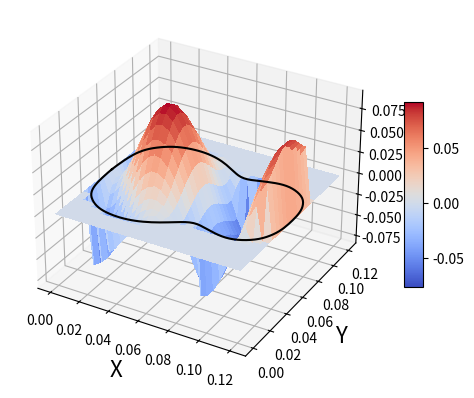

Reproduce this figure in Python.
#%%
import numpy as np
import matplotlib.pyplot as plt
from scipy import interpolate, constants

class WaveEquationResonsanceHunter():
    def __init__(self, input_X, input_Y, phase_velocity=343, N=30, fontsize=16):

        def error_msg(): 
            print("Sorry, your input coordinates are not valid.\nPlease input two arrays for a contour or two numbers for a rectangle.")
            quit()

        self.input_X = input_X
        self.input_Y = input_Y
        self.v = phase_velocity
        self.N = N
        self.fontsize = fontsize
        
        if type(input_X) == np.ndarray and type(input_Y) == np.ndarray:
            self.shape_type = "contour"
            self.interp_x, self.interp_y = self.process_boundary()  
        elif type(input_X) == int or type(input_X) == float:
            if type(input_Y) == int or type(input_Y) == float:
                self.input_X, self.input_Y = np.abs(self.input_X), np.abs(self.input_Y)
                self.shape_type = "rect"
                self.grid_length = np.max([self.input_X, self.input_Y])
            else:
                error_msg()
        else:
            error_msg()
    
    def process_boundary(self):

        def length(u): return np.abs(np.max(u) - np.min(u)) 
        def shift(u, ref): return 0.5 * (length(ref) - length(u)) - np.min(u)
        
        X, Y = np.array(self.input_X), np.array(self.input_Y) 
     
        tck, u = interpolate.splprep([X, Y], s=0, per=True)
        xx, yy = interpolate.splev(np.linspace(0, 1, 5 * self.N), tck)

        if length(xx) >= length(yy) :
            scale = 1/(np.max(xx) - np.min(xx))
            x_shift = np.abs(np.min(xx))
            y_shift = shift(yy, xx)
            self.grid_length = length(X)
        else:
            scale = 1/(np.max(yy) - np.min(yy))
            x_shift = shift(xx, yy)
            y_shift = np.abs(np.min(yy))
            self.grid_length = length(Y)

        xx = scale * (xx + x_shift)
        yy = scale * (yy + y_shift)
        return (xx, yy)
    
    def make_rect_grid(self):
        xx, yy, L = self.input_X, self.input_Y, self.grid_length
        grid = np.zeros([self.N,self.N])
        X_mg, Y_mg = np.meshgrid(np.linspace(-L,L,self.N),np.linspace(-L,L,self.N))
        grid[(-xx<X_mg)&(X_mg<xx)&(-yy<Y_mg)&(Y_mg<yy)] = 1
        return grid
    
    def make_contour_grid(self):
        def fill_contour(arr):
            A = np.maximum.accumulate(arr,1)
            B = np.fliplr(np.maximum.accumulate(np.fliplr(arr),1))
            C = np.flipud(np.maximum.accumulate(np.flipud(arr), 0))
            D = np.maximum.accumulate(arr, 0)
            E = np.logical_and(np.logical_and(A,B),
                                np.logical_and(C,D)
                                ).astype(int)
            return E
        
        N_cut = self.N - 2
        grid = np.zeros([N_cut,N_cut])
        x, y = self.interp_x, self.interp_y
        x = np.ceil(x * N_cut - 1) 
        y = np.ceil(y * N_cut - 1) 
        
        coords = np.c_[y,x]
        
        for coord in coords:
            xi, yi = int(coord[0]), int(coord[1])
            grid[xi, yi] = 1
        
        grid = np.pad(fill_contour(grid), pad_width=1, mode='constant', constant_values=0)
        return grid

    def find_choose_eig(self, M):

        eigval, eigvect = np.linalg.eig(M)
        eigval = np.real(eigval)
        eigvect = np.real(eigvect)

        not_zero = (eigval!=0)
        eigval = eigval[not_zero]
        eigvect = eigvect[: , not_zero]

        idx = np.argsort(np.abs(eigval))
        eigval = eigval[idx]
        eigvect = eigvect[:, idx]

        return [eigval, eigvect, M]

    def solve_wave_eqn_dirichlet(self, domain, Lx=1, Ly=1):
        Nx, Ny = domain.shape
        M = np.zeros([Nx * Ny, Nx * Ny])

        dX = Lx / (Nx - 1)
        dY = Ly / (Ny - 1)

        for i in range(Nx):
            for j in range(Ny):
                if domain[i, j] != 0:
                    index = i * Ny + j
                    M[index, index] = (-2 / dX ** 2 - 2 / dY ** 2)
                    if 0 < i:
                        M[index, (i - 1) * Nx + (j)] = 1 / dX ** 2
                    if 0 < j:
                        M[index, (i) * Ny + (j - 1)] = 1 / dY ** 2
                    if i < Nx - 1:
                        M[index, (i + 1) * Nx + (j)] = 1 / dX ** 2
                    if j < Ny - 1:
                        M[index, (i) * Ny + (j + 1)] = 1 / dY ** 2

        [eigval, eigvect, M] = self.find_choose_eig(M)
        
        return [eigval, eigvect]
    
    def solve_wave_eqn_neumann(self, domain, Lx=1, Ly=1):
        Nx, Ny = domain.shape
        M = np.zeros([Nx * Ny, Nx * Ny])

        dX = Lx / (Nx - 1)
        dY = Ly / (Ny - 1)

        for i in range(Nx):
            for j in range(Ny):
                if domain[i, j] != 0:
                    index = i * Ny + j
                    M[index, index] = (-2 / dX ** 2 - 2 / dY ** 2)
                    if 0 < i:
                        if domain[i-1, j] != 0:
                            M[index, (i - 1) * Nx + (j)] = 1 / dX ** 2
                        else:
                            M[index, index] += 1 / dX ** 2
                    if 0 < j:
                        if domain[i, j-1] != 0:
                            M[index, (i) * Ny + (j - 1)] = 1 / dY ** 2
                        else:
                            M[index, index] += 1 / dY ** 2
                    if i < Nx - 1:
                        if domain[i+1, j] != 0:
                            M[index, (i + 1) * Nx + (j)] = 1 / dX ** 2
                        else:
                            M[index, index] += 1 / dX ** 2
                    if j < Ny - 1:
                        if domain[i, j+1] != 0:
                            M[index, (i) * Ny + (j + 1)] = 1 / dY ** 2
                        else:
                            M[index, index] += 1 / dY ** 2

        [eigval, eigvect, M] = self.find_choose_eig(M)
        
        return [eigval, eigvect] 
    
    def draw_3D(self, sln):
        L = self.grid_length
        x = np.linspace(0, L, sln.shape[1])
        y = np.linspace(0, L, sln.shape[0])
        x, y = np.meshgrid(x, y)
        z = sln 
        fig, ax = plt.subplots(subplot_kw={"projection": "3d"})
        
        # Plot the surface
        if self.shape_type == "contour":
            ax.plot(self.interp_x * L, self.interp_y * L, 0, c="k", zorder=3)
        surface = ax.plot_surface(x, y, z, cmap="coolwarm",linewidth=0, antialiased=False, zorder=0)
        
        ax.set_xlabel("X", fontsize=self.fontsize)
        ax.set_ylabel("Y", fontsize=self.fontsize)

        cbar = fig.colorbar(surface, shrink=0.5, aspect=10)
        plt.show()
        plt.close()
    
    def draw_cmap(self, sln):
        L = self.grid_length
        x = np.linspace(0, L, sln.shape[1])
        y = np.linspace(0, L, sln.shape[0])

        fig, ax = plt.subplots()
        im = ax.pcolormesh(x, y, sln, cmap="coolwarm", zorder=1)
        if self.shape_type == "contour":
            ax.plot(self.interp_x * L, self.interp_y * L, c="k", zorder=3)
        
        ax.set_xlabel("X", fontsize=self.fontsize)
        ax.set_ylabel("Y", fontsize=self.fontsize)
        
        cbar = fig.colorbar(im, aspect=10)
        plt.show()
        plt.close()

    def play(self, bc="dirichlet", eigmode=0, draw_format="3D"):
        
        grid_length, v = self.grid_length, self.v

        if self.shape_type == "contour":
            grid = self.make_contour_grid()
        else:
            grid = self.make_rect_grid()

        # self.draw_cmap(grid)

        if bc == "neumann":
            [eigval, eigvect] = self.solve_wave_eqn_neumann(grid, grid_length, grid_length)
        else:
            [eigval, eigvect] = self.solve_wave_eqn_dirichlet(grid, grid_length, grid_length)
        
        freq = v * np.sqrt(np.abs(eigval[eigmode])) / (2 * np.pi)
        # print("λ" + str(eigmode) + " =", round(eigval[eigmode],2))
        print("f" + str(eigmode) + " =", round(freq, 2))

        wave = eigvect[:, eigmode].reshape(grid.shape)

        if draw_format == "3D":
            self.draw_3D(wave)
        else:
            self.draw_cmap(wave)
        
        return freq, wave

def santiana():
    X = np.array([
        0,0.271,1.097,2.931,5.732,9.465,13.614,\
        19.032,24.318,29.191,33.593,39.147,43.463,\
        48.183,52.381,56.586,61.094,66.302,70.448,\
        75.38,80.575,84.738,89.326,93.521,97.244,\
        101.928,106.346,109.991,113.339,115.502,\
        117.642,119.402,120.704,121.25
        ])
    
    Y = np.array([
        0,8.139,17.695,26.087,31.925,36.373,39.856,\
        42.875,44.515,45.286,45.5,45.12,44.287,\
        42.822,41.041,38.838,36.10,32.787,30.621,\
        29.75,30.816,32.076,33.348,34.199,34.50,\
        33.951,32.353,30.223,27.424,24.834,21.092,\
        16.569,10.364,0
        ])
    # Because the guitar is symmetric, we can double the x values and double and flip the y values.
    # This creates a plot that draws out a guitar from (0,0) and moving counterclockwise
    X = np.concatenate((X, np.flipud(X[:-1])))
    Y = np.concatenate((-Y, np.flipud(Y[:-1])))

    # Convert millimetres to metres
    X *= 1e-3
    Y *= 1e-3
    return X, Y

def spinner():
    X = np.array([0,1,2,3,4,5])
    Y = np.array([0,1,0.8,1,4,0])
    X = np.concatenate((X, np.flipud(X[:-1])))
    Y = np.concatenate((-Y, Y[1:]))
    return X, Y

def fork():
    X = np.array([0, 1, 2, 3, 4, 5, 6, 4, 3.5, 3, 2.5, 2, 0])
    Y = np.array([0, 4, 1, 4, 1, 4, 0, -1, -3.8, -4, -3.8, -1, 0])
    return X, Y

def wacky():
    X = np.array([-3, -2.5, -2, -1, 0, 1, 2, 1.5, 1, 0, -2, -3])
    Y = np.array([0, 1, 4, 3, 4, 1, 0.5, -4, -2, -5, -0.3, 0])
    return X, Y

def circle():
    Theta = np.linspace(0, 2 * np.pi, 100)
    X = np.sin(Theta)
    Y = np.cos(Theta)
    return X, Y

def rect():
    return 0.2122, 0.1485

def error_test_1():
    return [0, 1, 3], "I'm a string!"

def error_test_2():
    return 12, np.array([1,2,3])

x, y = santiana()

v = lambda T: np.sqrt(1.4 * constants.Boltzmann * (T + 273.15) / (28.96 * constants.u))
temp = 22.4

WaveEquationResonsanceHunter(
    x, y, v(temp), 30
    ).play(
            bc="neumann",
            eigmode=7,
            draw_format="3D"
            )
# %%
